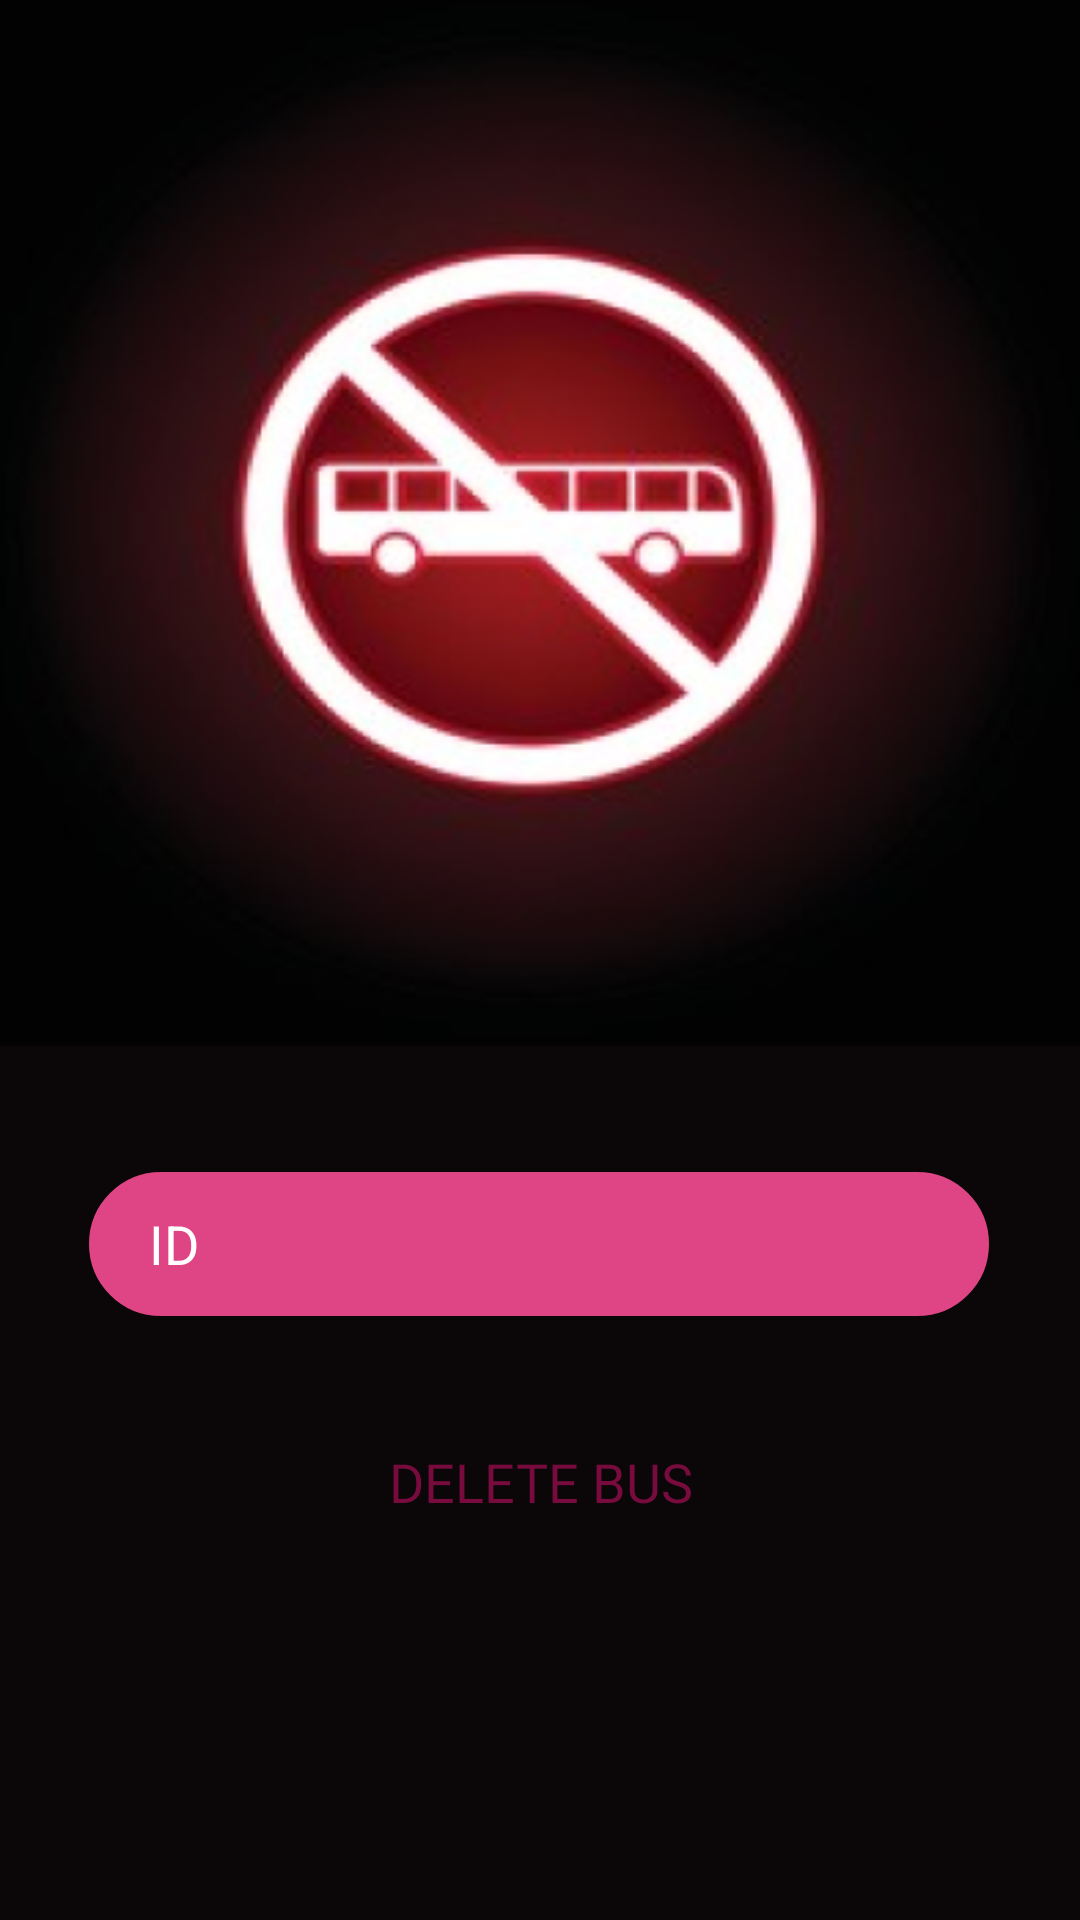

Android layout source for this screen:
<!-- AndroidManifest.xml: application theme Theme.LinfordBus -->
<!-- res/layout/delete_bus.xml -->
<?xml version="1.0" encoding="utf-8"?>
<androidx.constraintlayout.widget.ConstraintLayout xmlns:android="http://schemas.android.com/apk/res/android"
    xmlns:app="http://schemas.android.com/apk/res-auto"
    xmlns:tools="http://schemas.android.com/tools"
    android:layout_width="match_parent"
    android:layout_height="match_parent"
    android:background="@drawable/_9delete"
    tools:context=".deletebus">

    <EditText
        android:id="@+id/delete_id"
        android:layout_width="300dp"
        android:layout_height="48dp"
        android:background="@drawable/rectangledark"
        android:hint="ID"
        android:inputType="number"
        android:minHeight="48dp"
        android:paddingLeft="20dp"
        android:paddingRight="20dp"
        android:textColor="@color/white"
        android:textColorHint="@color/white"
        app:layout_constraintBottom_toBottomOf="parent"
        app:layout_constraintEnd_toEndOf="parent"
        app:layout_constraintHorizontal_bias="0.495"
        app:layout_constraintStart_toStartOf="parent"
        app:layout_constraintTop_toTopOf="parent"
        app:layout_constraintVertical_bias="0.66" />

    <android.widget.Button
        android:id="@+id/deletenewbus"
        android:layout_width="255dp"
        android:layout_height="53dp"
        android:background="@drawable/button"
        android:fontFamily="@font/rambla_bold"
        android:text="delete bus"
        android:textColor="@color/redwine"
        android:textSize="18sp"
        app:layout_constraintBottom_toBottomOf="parent"
        app:layout_constraintEnd_toEndOf="parent"
        app:layout_constraintStart_toStartOf="parent"
        app:layout_constraintTop_toTopOf="parent"
        app:layout_constraintVertical_bias="0.796" />

</androidx.constraintlayout.widget.ConstraintLayout>
<!-- resources referenced by this layout -->
<resources>
  <color name="redwine">#770B3E</color>
  <color name="white">#FFFFFFFF</color>
  <!-- drawable _9delete: png bitmap (drawable, 132871 bytes) -->
  <!-- drawable button (drawable) -->
  <?xml version="1.0" encoding="utf-8"?>
  <selector xmlns:android="http://schemas.android.com/apk/res/android">
      <item android:state_pressed="true" android:drawable="@drawable/buttonlight_pressed"/>
      <item android:state_pressed="false" android:drawable="@drawable/buttonlight_normal"/>
  </selector>
  <!-- drawable rectangledark (drawable) -->
  <?xml version="1.0" encoding="UTF-8"?>
  <shape xmlns:android="http://schemas.android.com/apk/res/android">
      <solid android:color="#DF4584" />
      <stroke android:width="1dp"
          android:color="#DF4584"/>
      <corners android:radius="100dp"/>
  </shape>
  <style name="Theme.LinfordBus" parent="Theme.MaterialComponents.DayNight.DarkActionBar">
          
          <item name="colorPrimary">@color/purple_500</item>
          <item name="colorPrimaryVariant">@color/purple_700</item>
          <item name="colorOnPrimary">@color/white</item>
          
          <item name="colorSecondary">@color/teal_200</item>
          <item name="colorSecondaryVariant">@color/teal_700</item>
          <item name="colorOnSecondary">@color/black</item>
          
          <item name="android:statusBarColor" tools:targetApi="l">?attr/colorPrimaryVariant</item>
          
      </style>
  <!-- drawable buttonlight_normal (drawable) -->
  <?xml version="1.0" encoding="UTF-8"?>
  <shape xmlns:android="http://schemas.android.com/apk/res/android">
      <solid android:color="#F9D1EB" />
      <stroke android:width="1dp"
          android:color="#F9D1EB"/>
      <corners android:radius="50dp"/>
  </shape>
  <color name="purple_500">#FF6200EE</color>
  <color name="purple_700">#FF3700B3</color>
  <color name="teal_200">#FF03DAC5</color>
  <color name="teal_700">#FF018786</color>
  <color name="black">#FF000000</color>
</resources>
